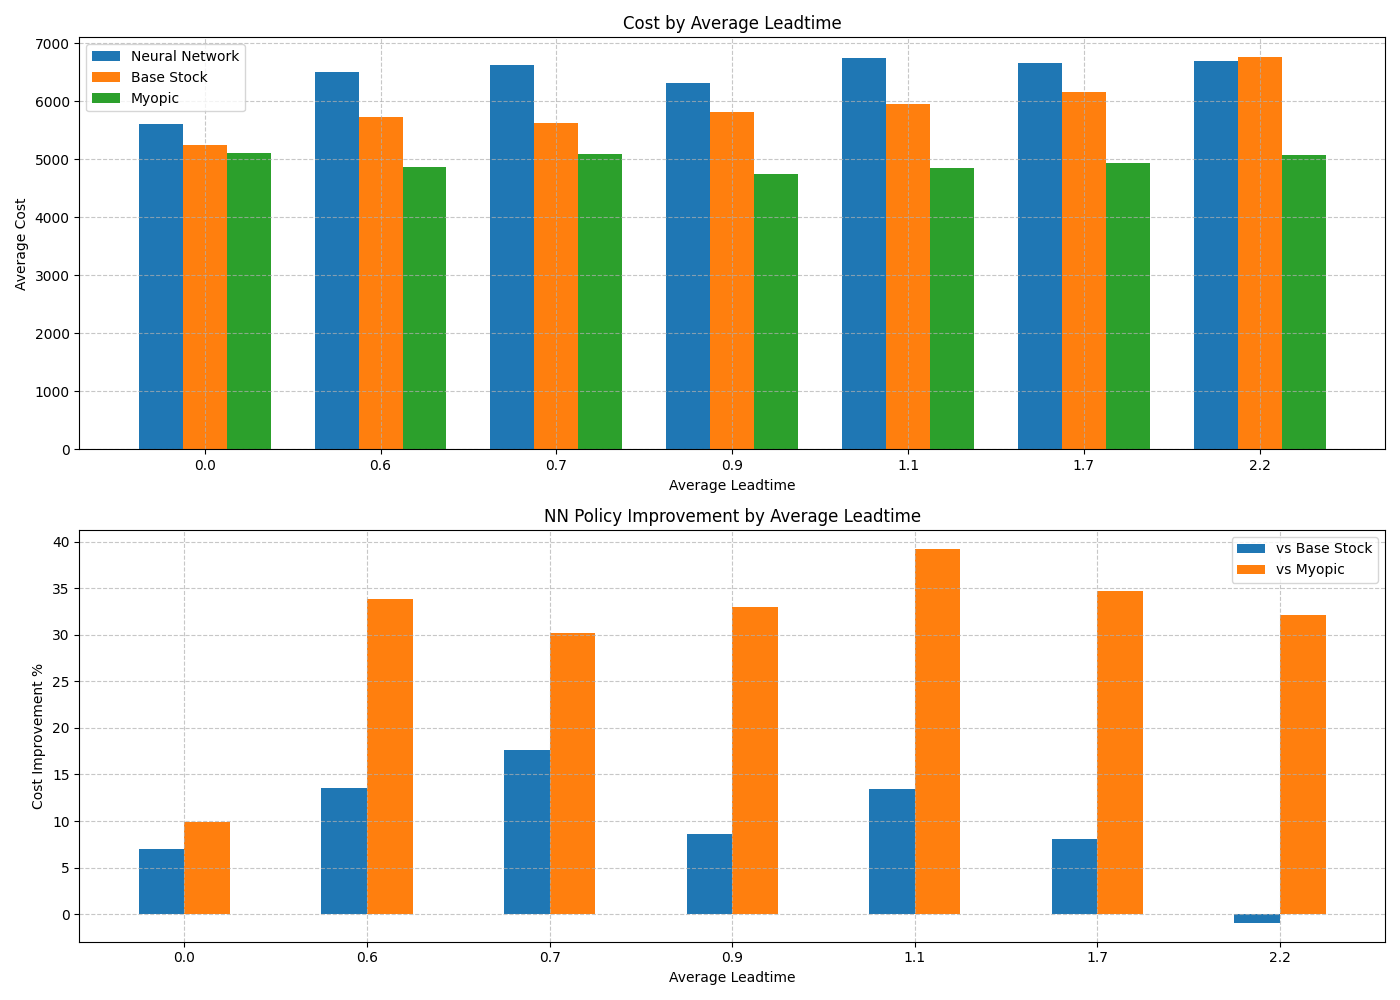

The table this chart was drawn from, first rows:
max_leadtime, avg_leadtime, lt_probs, nn_cost, nn_std, base_stock_cost, base_stock_std, myopic_cost, myopic_std, nn_vs_base_stock, nn_vs_myopic
3, 1.1, [0.2, 0.5, 0.3, 0.0], 6754, 1692, 5954, 1671, 4851, 1793, 13.44, 39.24
2, 0.7, [0.3, 0.7, 0.0, 0.0], 6627, 1714, 5632, 1912, 5090, 1858, 17.66, 30.19
1, 0.0, [1.0, 0.0, 0.0, 0.0], 5615, 1593, 5250, 1623, 5108, 1981, 6.955, 9.922
4, 1.7, [0.1, 0.3, 0.4, 0.2], 6658, 1784, 6163, 1759, 4943, 1935, 8.045, 34.7
5, 2.2, [0.1, 0.2, 0.3, 0.2, 0.2], 6701, 1881, 6765, 1757, 5073, 1911, -0.9424, 32.09
3, 0.9, [0.4, 0.3, 0.3, 0.0], 6322, 1608, 5821, 1874, 4754, 1948, 8.596, 32.99
3, 0.6, [0.6, 0.2, 0.2, 0.0], 6507, 1690, 5728, 1739, 4863, 1997, 13.6, 33.79
